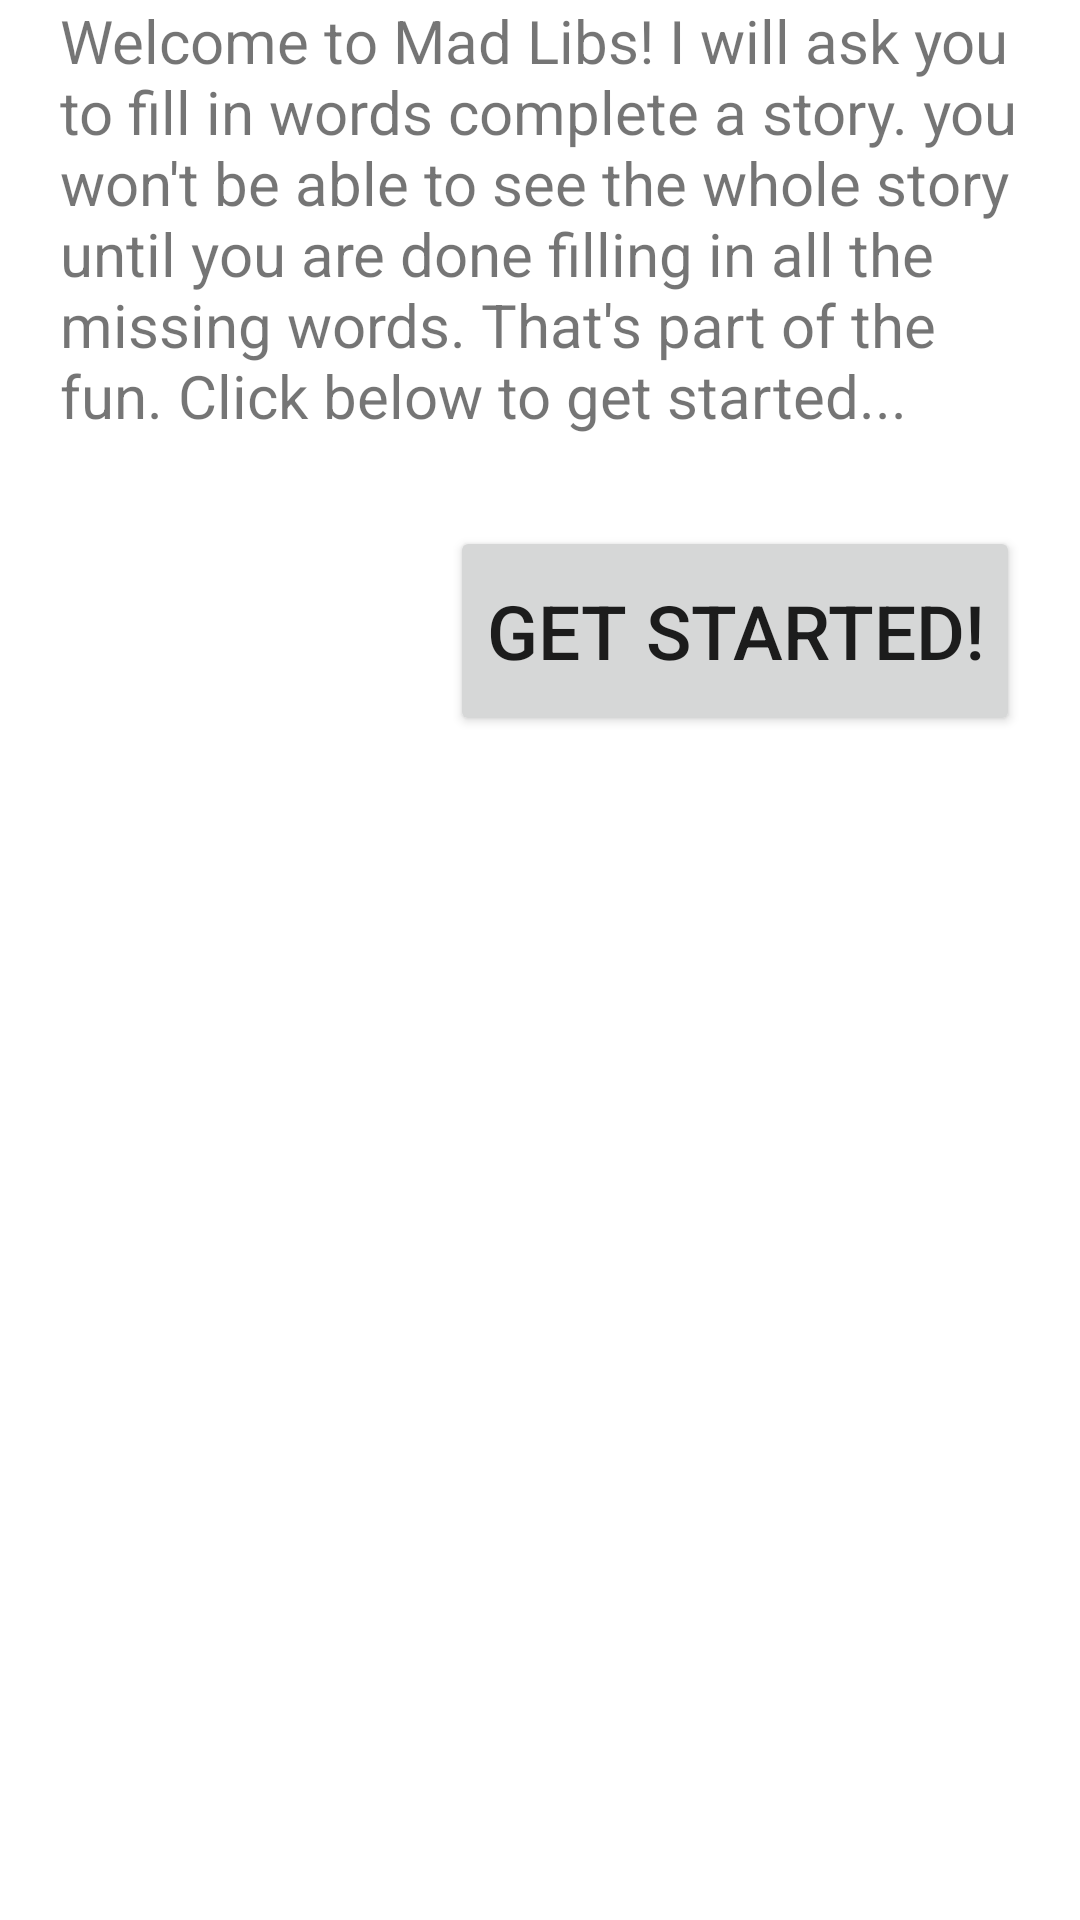

Write the Android layout XML for this screen, with the resource values it uses.
<!-- AndroidManifest.xml: application theme Theme.Lab_05_Activity1 -->
<!-- res/layout/activity_main.xml -->
<?xml version="1.0" encoding="utf-8"?>
<LinearLayout xmlns:android="http://schemas.android.com/apk/res/android"
    xmlns:app="http://schemas.android.com/apk/res-auto"
    xmlns:tools="http://schemas.android.com/tools"
    android:layout_width="match_parent"
    android:layout_height="match_parent"
    android:orientation="vertical"
    android:paddingLeft="20dp"
    android:paddingRight="20dp"
    android:paddingBottom="10dp"
    tools:context=".MainActivity">

    <ImageView
        android:id="@+id/imageView"
        android:layout_width="match_parent"
        android:layout_height="wrap_content"
        app:srcCompat="@drawable/madlibs" />

    <TextView
        android:id="@+id/textView2"
        android:layout_width="match_parent"
        android:layout_height="wrap_content"
        android:text="Welcome to Mad Libs! I will ask you to fill in words complete a story. you won't be able to see the whole story until you are done filling in all the missing words. That's part of the fun. Click below to get started..."
        android:textSize="20dp" />

    <Button
        android:id="@+id/button"
        android:layout_width="wrap_content"
        android:layout_height="70dp"
        android:layout_gravity="right"
        android:layout_marginTop="30dp"
        android:onClick="getStarted"
        android:text="GET STARTED!"
        android:textSize="25dp" />
</LinearLayout>
<!-- resources referenced by this layout -->
<resources>
  <style name="Theme.Lab_05_Activity1" parent="Theme.MaterialComponents.DayNight.DarkActionBar">
          
          <item name="colorPrimary">@color/purple_500</item>
          <item name="colorPrimaryVariant">@color/purple_700</item>
          <item name="colorOnPrimary">@color/white</item>
          
          <item name="colorSecondary">@color/teal_200</item>
          <item name="colorSecondaryVariant">@color/teal_700</item>
          <item name="colorOnSecondary">@color/black</item>
          
          <item name="android:statusBarColor">?attr/colorPrimaryVariant</item>
          
      </style>
  <!-- not gathered from this repository: default colours our renderer supplied (Android Studio template values) -->
  <color name="purple_500">#FF6200EE</color>
  <color name="purple_700">#FF3700B3</color>
  <color name="teal_200">#FF03DAC5</color>
  <color name="teal_700">#FF018786</color>
  <color name="black">#FF000000</color>
  <color name="white">#FFFFFFFF</color>
</resources>
